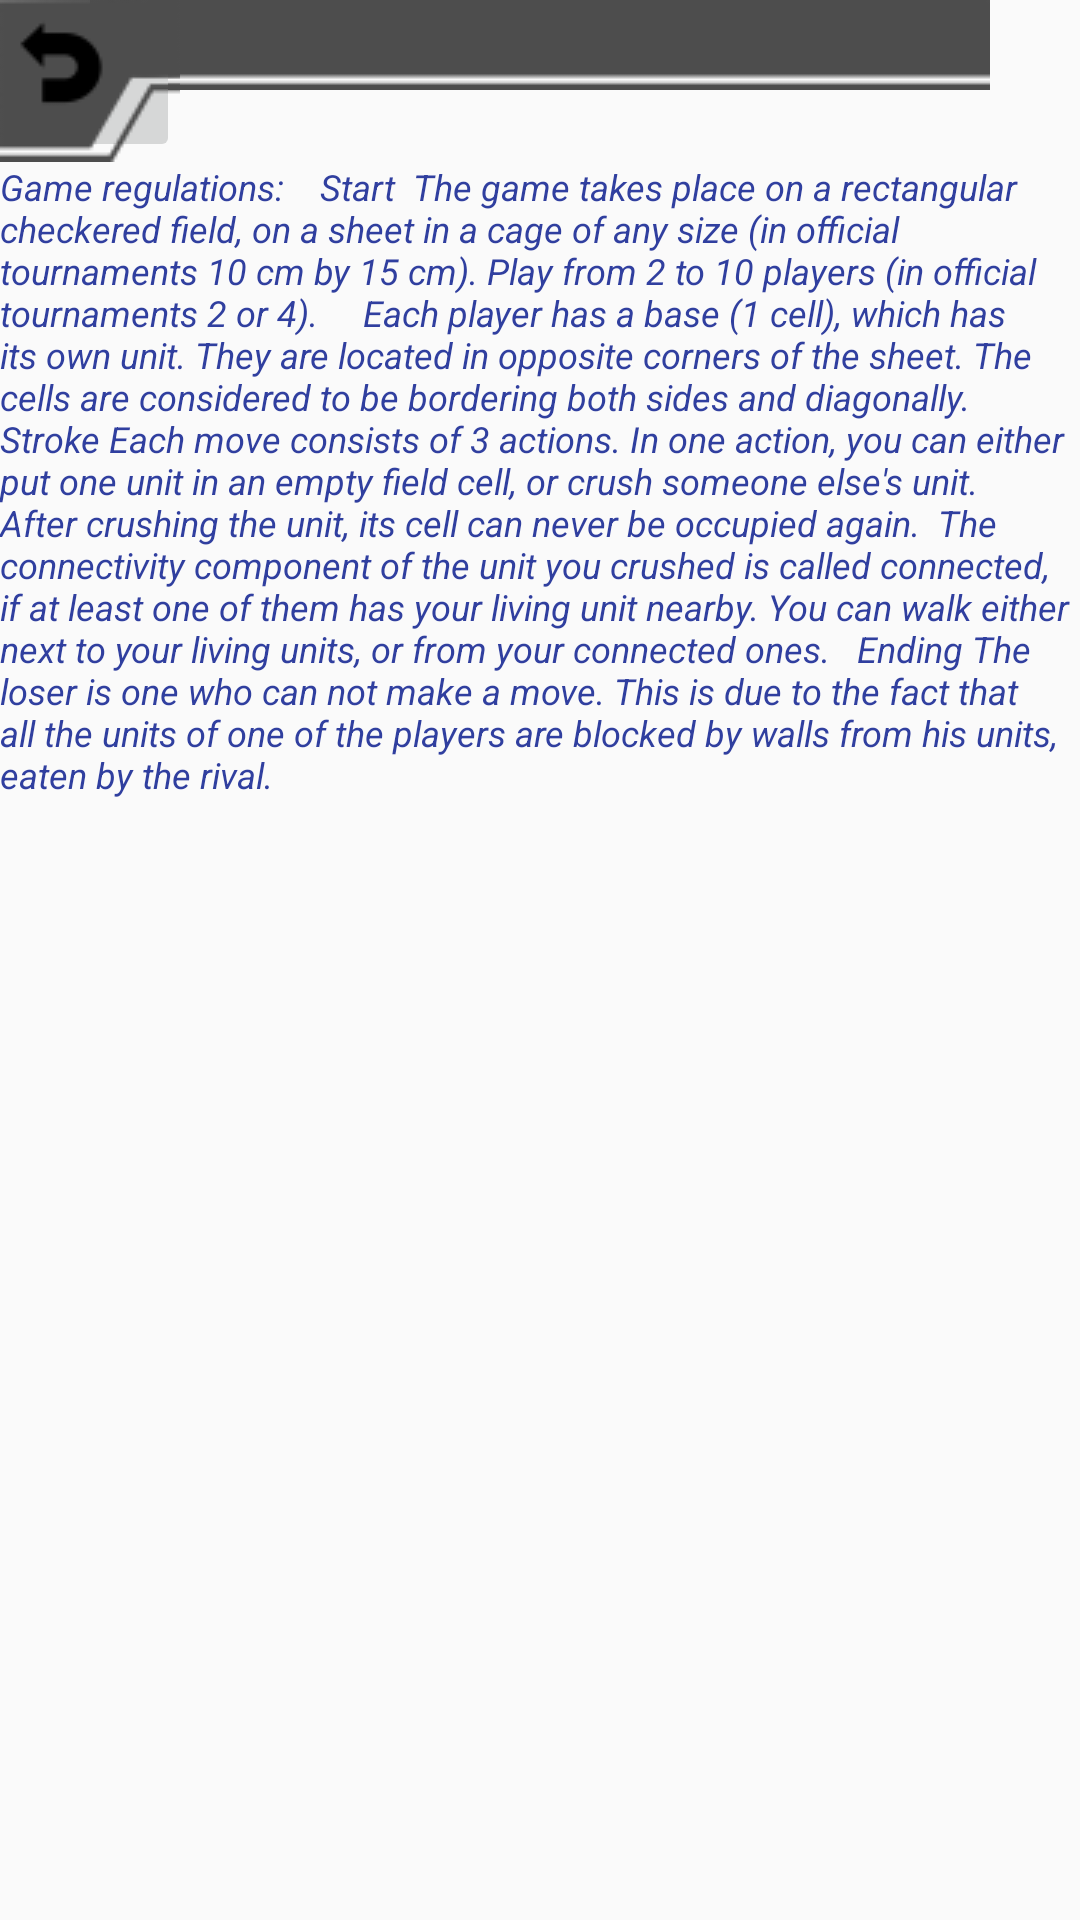

The Android layout XML behind this screen, and the referenced resources:
<!-- AndroidManifest.xml: application theme AppTheme -->
<!-- res/layout/activity_help.xml -->
<?xml version="1.0" encoding="utf-8"?>
<RelativeLayout xmlns:android="http://schemas.android.com/apk/res/android"
    android:orientation="vertical" android:layout_width="match_parent"
    android:layout_height="match_parent"
    android:background="@drawable/background"
    >
    <ImageView
        android:id="@+id/iv4"
        android:layout_width="match_parent"
        android:layout_height="wrap_content"
        android:src="@drawable/options_help_title"/>
    <ImageButton
        android:layout_width="wrap_content"
        android:layout_height="wrap_content"
        android:id="@+id/btn_back1"
        android:src="@drawable/options_help_return"
        android:padding="0dp"
        android:layout_alignParentTop="true"
        android:layout_alignParentLeft="true"
        android:layout_alignParentStart="true"
        android:layout_marginTop="0dp" />
    <TextView
        android:id="@+id/editText"
        android:layout_width="match_parent"
        android:layout_height="match_parent"
        android:text="Game regulations:


 Start
 The game takes place on a rectangular checkered field, on a sheet in a cage of any size (in official tournaments 10 cm by 15 cm). Play from 2 to 10 players (in official tournaments 2 or 4).

   Each player has a base (1 cell), which has its own unit. They are located in opposite corners of the sheet. The cells are considered to be bordering both sides and diagonally.


Stroke
Each move consists of 3 actions. In one action, you can either put one unit in an empty field cell, or crush someone else's unit. After crushing the unit, its cell can never be occupied again.

The connectivity component of the unit you crushed is called connected, if at least one of them has your living unit nearby. You can walk either next to your living units, or from your connected ones.


Ending
The loser is one who can not make a move. This is due to the fact that all the units of one of the players are blocked by walls from his units, eaten by the rival."
        android:textColor="@color/colorPrimaryDark"
        android:textSize="12dp"
        android:textStyle="italic"
        android:layout_below="@id/btn_back1"/>
</RelativeLayout>
<!-- resources referenced by this layout -->
<resources>
  <color name="colorPrimaryDark">#303F9F</color>
  <!-- drawable options_help_return: png bitmap (drawable, 1584 bytes) -->
  <!-- drawable options_help_title: png bitmap (drawable, 291 bytes) -->
  <style name="AppTheme" parent="Theme.AppCompat.Light.DarkActionBar">
          
          <item name="colorPrimary">@color/colorPrimary</item>
          <item name="colorPrimaryDark">@color/colorPrimaryDark</item>
          <item name="colorAccent">@color/colorAccent</item>
          <item name="android:windowFullscreen">true</item>
          <item name="windowNoTitle">true</item>
      </style>
  <color name="colorPrimary">#3e3e3e</color>
  <color name="colorAccent">#FF4081</color>
</resources>
